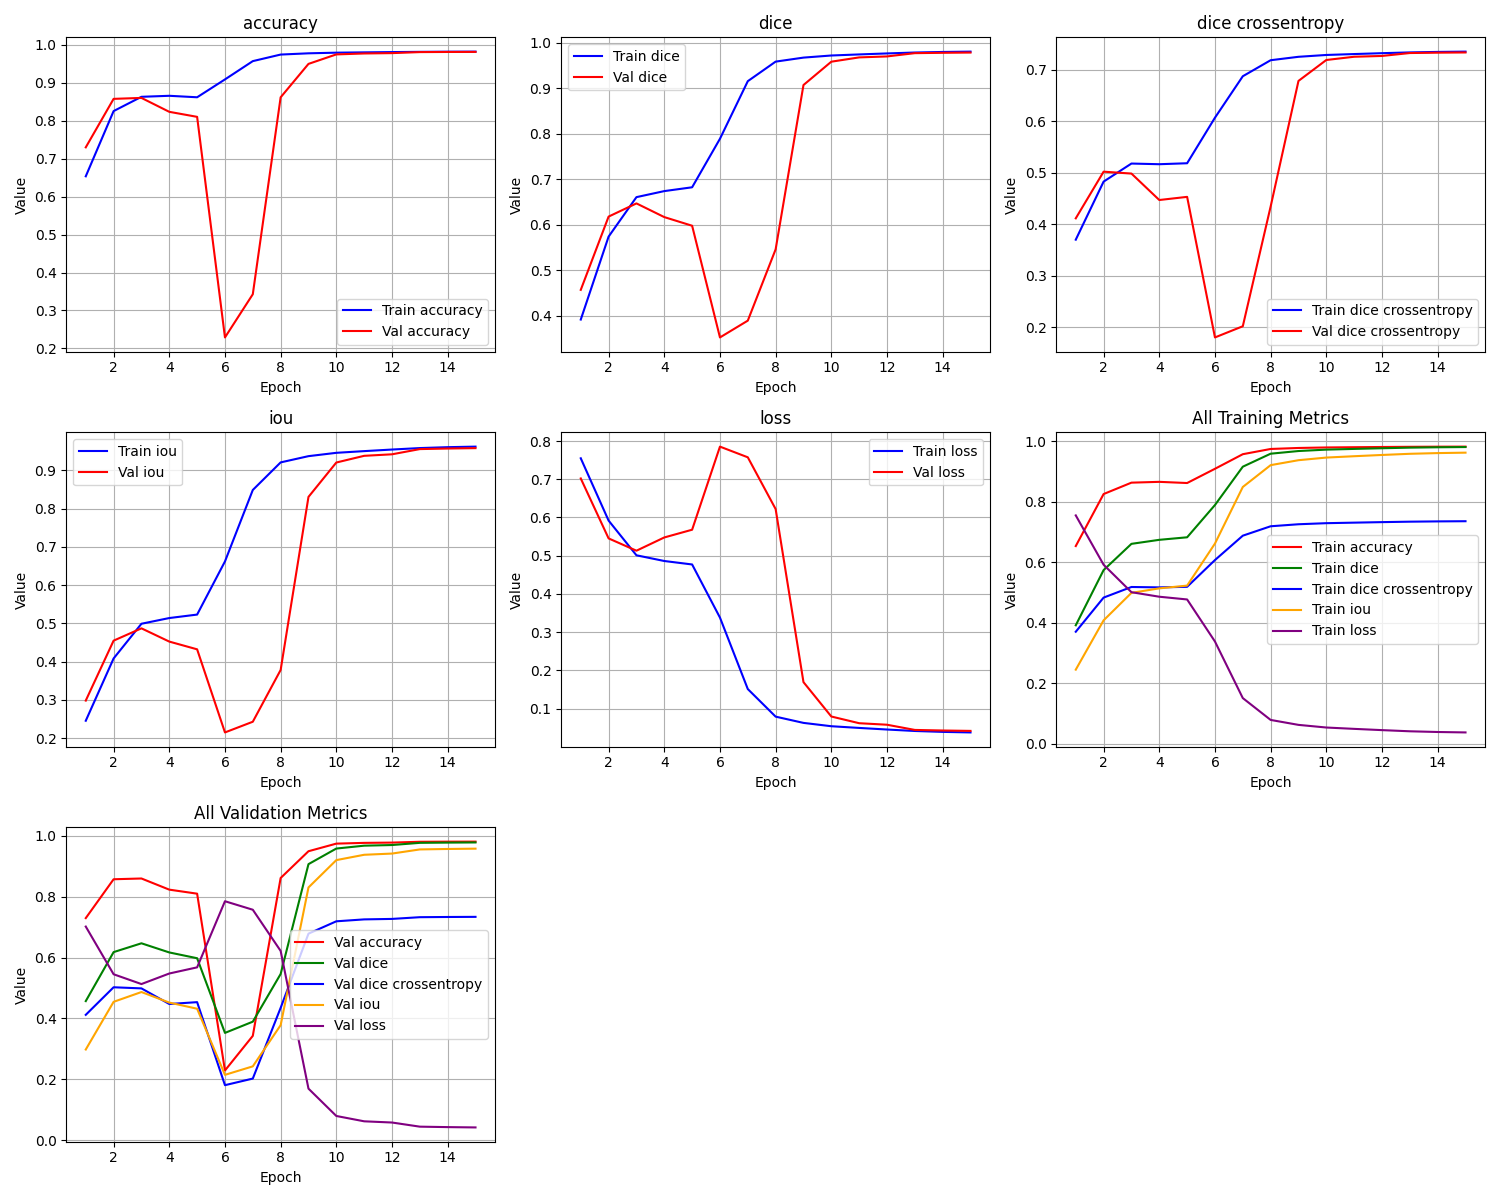

The table this chart was drawn from, first rows:
epoch, train_loss, train_iou, train_dice, train_dice crossentropy, train_accuracy, val_loss, val_iou, val_dice, val_dice crossentropy, val_accuracy
1, 0.7548, 0.2452, 0.3918, 0.3705, 0.6536, 0.7021, 0.2979, 0.4571, 0.4119, 0.7299
2, 0.5919, 0.4081, 0.5741, 0.4833, 0.8254, 0.5453, 0.4547, 0.6181, 0.5025, 0.8576
3, 0.5011, 0.4989, 0.6609, 0.5183, 0.8631, 0.5131, 0.4869, 0.6471, 0.4989, 0.8601
4, 0.4862, 0.5138, 0.6742, 0.517, 0.8657, 0.5478, 0.4522, 0.617, 0.4475, 0.8235
5, 0.4771, 0.5229, 0.6825, 0.5189, 0.8618, 0.568, 0.432, 0.598, 0.4536, 0.8102
6, 0.3382, 0.6618, 0.7892, 0.6074, 0.9089, 0.7854, 0.2146, 0.3525, 0.1807, 0.229
7, 0.1512, 0.8487, 0.9158, 0.6878, 0.9571, 0.7574, 0.2426, 0.3894, 0.2024, 0.3428
8, 0.07907, 0.9209, 0.9587, 0.7189, 0.9744, 0.622, 0.378, 0.5462, 0.4349, 0.8617
9, 0.06274, 0.9372, 0.9676, 0.7256, 0.9776, 0.1693, 0.8307, 0.9073, 0.6788, 0.9498
10, 0.05401, 0.9459, 0.9722, 0.7292, 0.9793, 0.07943, 0.9206, 0.9586, 0.7194, 0.9748
11, 0.04956, 0.9504, 0.9745, 0.7309, 0.9802, 0.0619, 0.9381, 0.968, 0.7257, 0.9772
12, 0.0454, 0.9546, 0.9767, 0.7326, 0.9809, 0.05793, 0.9421, 0.9702, 0.7273, 0.9782
13, 0.04156, 0.9584, 0.9787, 0.7341, 0.9815, 0.04431, 0.9557, 0.9773, 0.7329, 0.9809
14, 0.03921, 0.9607, 0.98, 0.7351, 0.9819, 0.04282, 0.9572, 0.9781, 0.7336, 0.9812
15, 0.03778, 0.9622, 0.9807, 0.7356, 0.9821, 0.04178, 0.9582, 0.9787, 0.734, 0.9813
